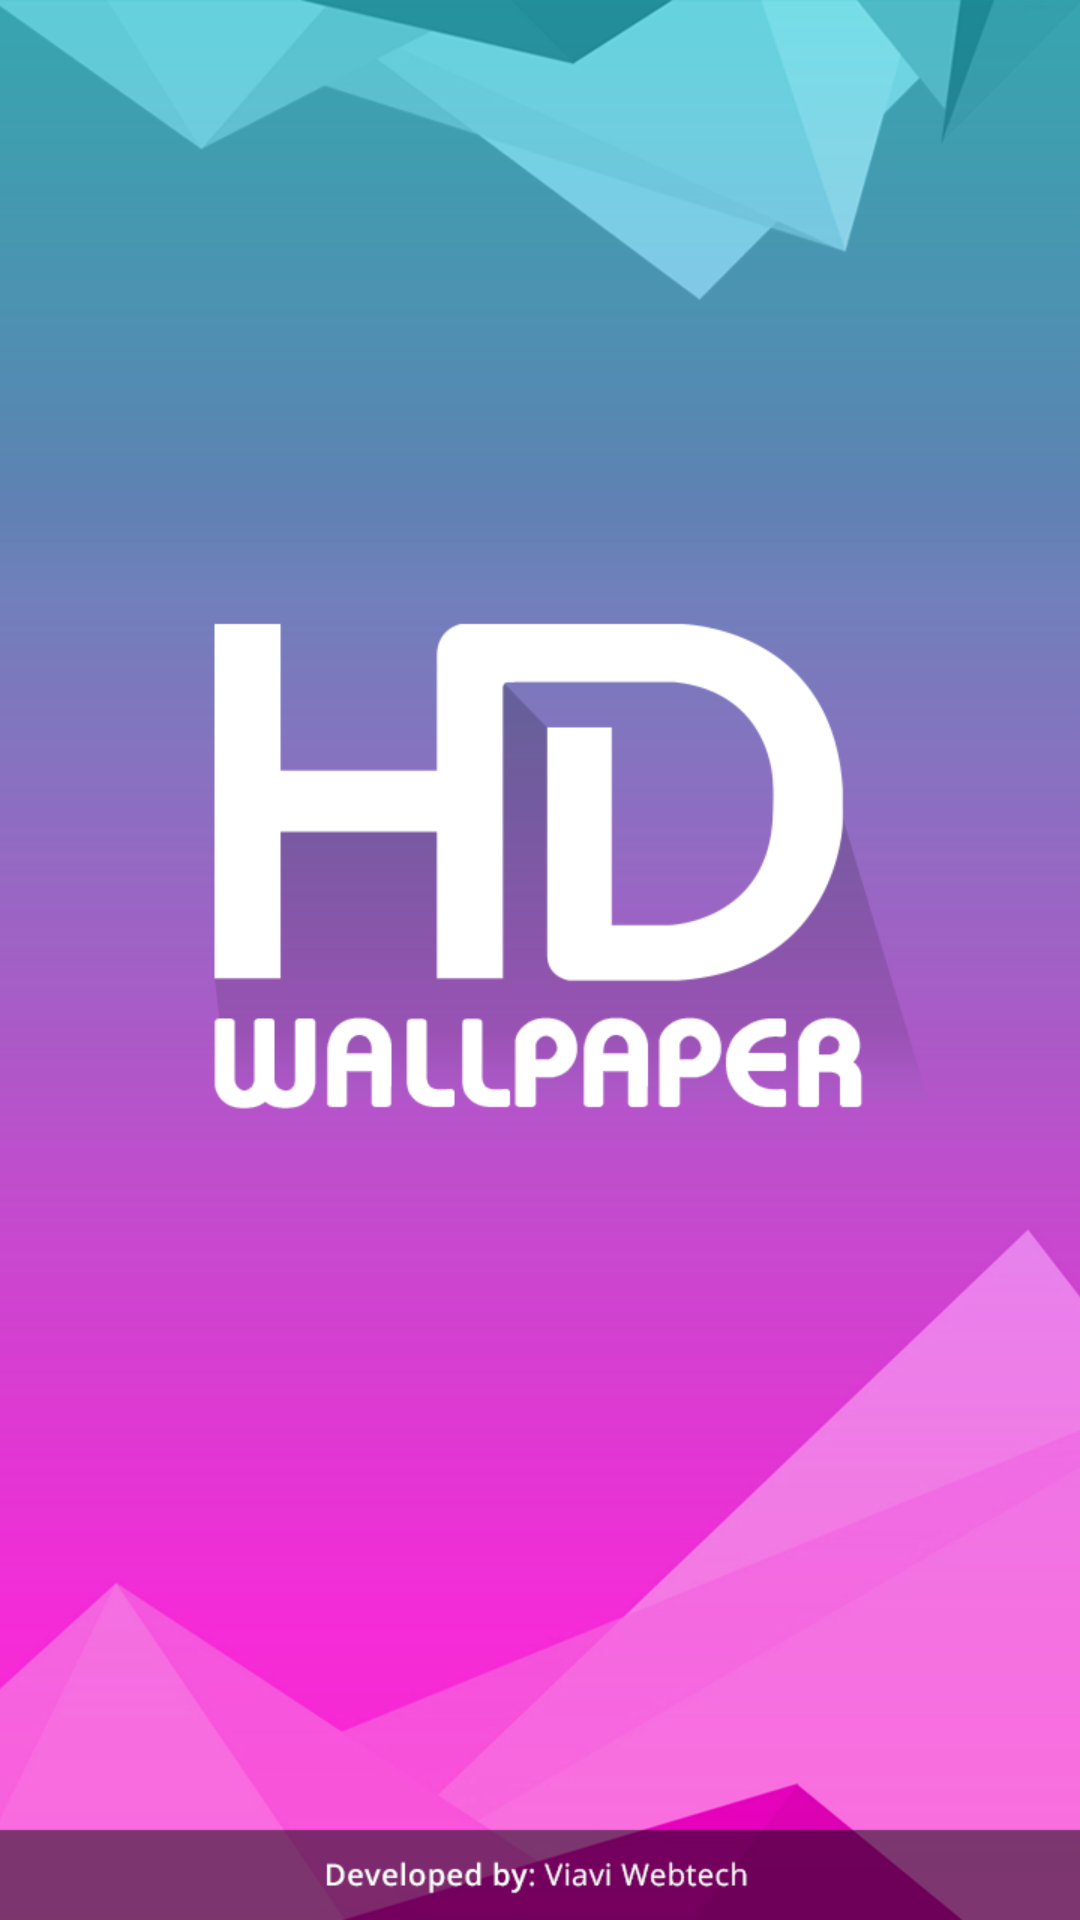

Here is an Android app screen rendered from its layout file. Give the layout XML and the strings, colors and styles it references.
<!-- AndroidManifest.xml: application theme AppTheme -->
<!-- res/layout/activity_splash.xml -->
<?xml version="1.0" encoding="utf-8"?>
<RelativeLayout xmlns:android="http://schemas.android.com/apk/res/android"
    xmlns:tools="http://schemas.android.com/tools"
    android:layout_width="match_parent"
    android:layout_height="match_parent"
    tools:context=".ui.SplashActivity">

    <ImageView
        android:layout_width="wrap_content"
        android:layout_height="wrap_content"
        android:scaleType="centerCrop"
        android:layout_centerInParent="true"
        android:src="@drawable/splash" />
</RelativeLayout>
<!-- resources referenced by this layout -->
<resources>
  <!-- drawable splash: png bitmap (drawable, 92593 bytes) -->
  <style name="AppTheme" parent="Theme.AppCompat.Light.NoActionBar">
          
          <item name="colorPrimary">@color/colorPrimary</item>
          <item name="colorPrimaryDark">@color/colorPrimaryDark</item>
          <item name="colorAccent">@color/colorAccent</item>
      </style>
  <color name="colorPrimary">#2c9aa3</color>
  <color name="colorPrimaryDark">#006b74</color>
  <color name="colorAccent">#D81B60</color>
</resources>
